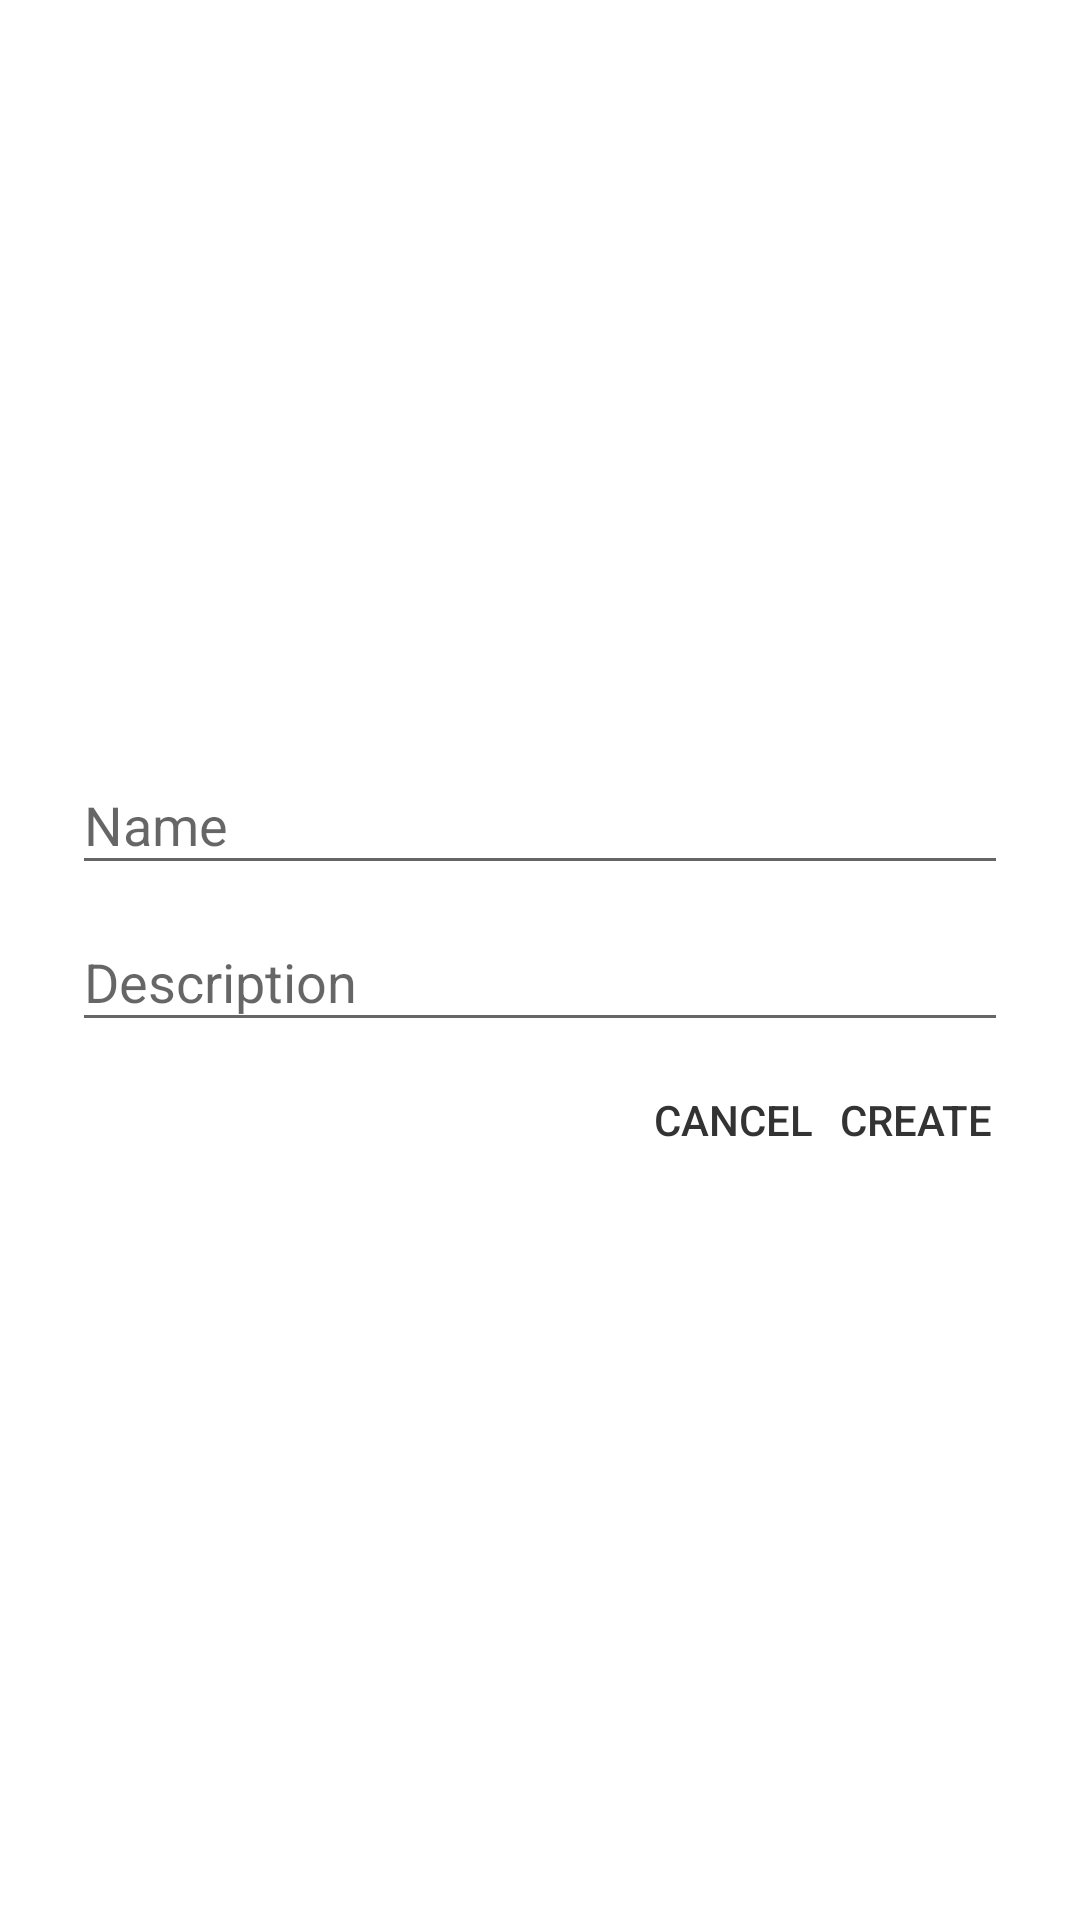

Produce the Android XML layout that renders to this screen, including the resource entries it uses.
<!-- AndroidManifest.xml: activity theme Theme.AppCompat.Light.Dialog -->
<!-- res/layout/activity_add_test.xml -->
<?xml version="1.0" encoding="utf-8"?>
<androidx.constraintlayout.widget.ConstraintLayout xmlns:android="http://schemas.android.com/apk/res/android"
    xmlns:app="http://schemas.android.com/apk/res-auto"
    xmlns:tools="http://schemas.android.com/tools"
    android:layout_width="match_parent"
    android:layout_height="wrap_content"
    tools:context=".activities.AddTestActivity">

    <LinearLayout
        android:layout_width="0dp"
        android:layout_height="wrap_content"
        android:orientation="vertical"
        android:padding="8dp"
        app:layout_constraintBottom_toBottomOf="parent"
        app:layout_constraintEnd_toEndOf="parent"
        app:layout_constraintStart_toStartOf="parent"
        app:layout_constraintTop_toTopOf="parent">

        <com.google.android.material.textfield.TextInputLayout
            android:id="@+id/testNameInputLayout"
            android:layout_width="match_parent"
            android:layout_height="match_parent">

            <com.google.android.material.textfield.TextInputEditText
                android:id="@+id/testNameEditText"
                android:layout_width="match_parent"
                android:layout_height="wrap_content"
                android:hint="Name" />
        </com.google.android.material.textfield.TextInputLayout>

        <com.google.android.material.textfield.TextInputLayout
            android:layout_width="match_parent"
            android:layout_height="match_parent">

            <com.google.android.material.textfield.TextInputEditText
                android:id="@+id/testDescEditText"
                android:layout_width="match_parent"
                android:layout_height="wrap_content"
                android:hint="Description"
                android:maxLines="3"
                android:scrollbars="vertical"
                android:singleLine="false" />
        </com.google.android.material.textfield.TextInputLayout>

        <LinearLayout
            android:layout_width="match_parent"
            android:layout_height="wrap_content"
            android:layout_weight="16"
            android:orientation="horizontal">

            <Space
                android:layout_width="0dp"
                android:layout_height="wrap_content"
                android:layout_weight="10" />

            <Button
                android:id="@+id/cancel"
                android:layout_width="0dp"
                android:layout_height="wrap_content"
                android:layout_marginEnd="2dp"
                android:layout_marginStart="2dp"
                android:layout_marginTop="2dp"
                android:layout_weight="3"
                android:background="@android:color/transparent"
                android:text="Cancel"
                android:textColor="#333333" />

            <Button
                android:id="@+id/submitTestInfoButton"
                android:layout_width="0dp"
                android:layout_height="wrap_content"
                android:layout_marginEnd="2dp"
                android:layout_marginStart="2dp"
                android:layout_marginTop="2dp"
                android:layout_weight="3"
                android:background="@android:color/transparent"
                android:text="Create"
                android:textColor="#333333" />
        </LinearLayout>

    </LinearLayout>
</androidx.constraintlayout.widget.ConstraintLayout>
<!-- resources referenced by this layout -->
<resources>

</resources>
